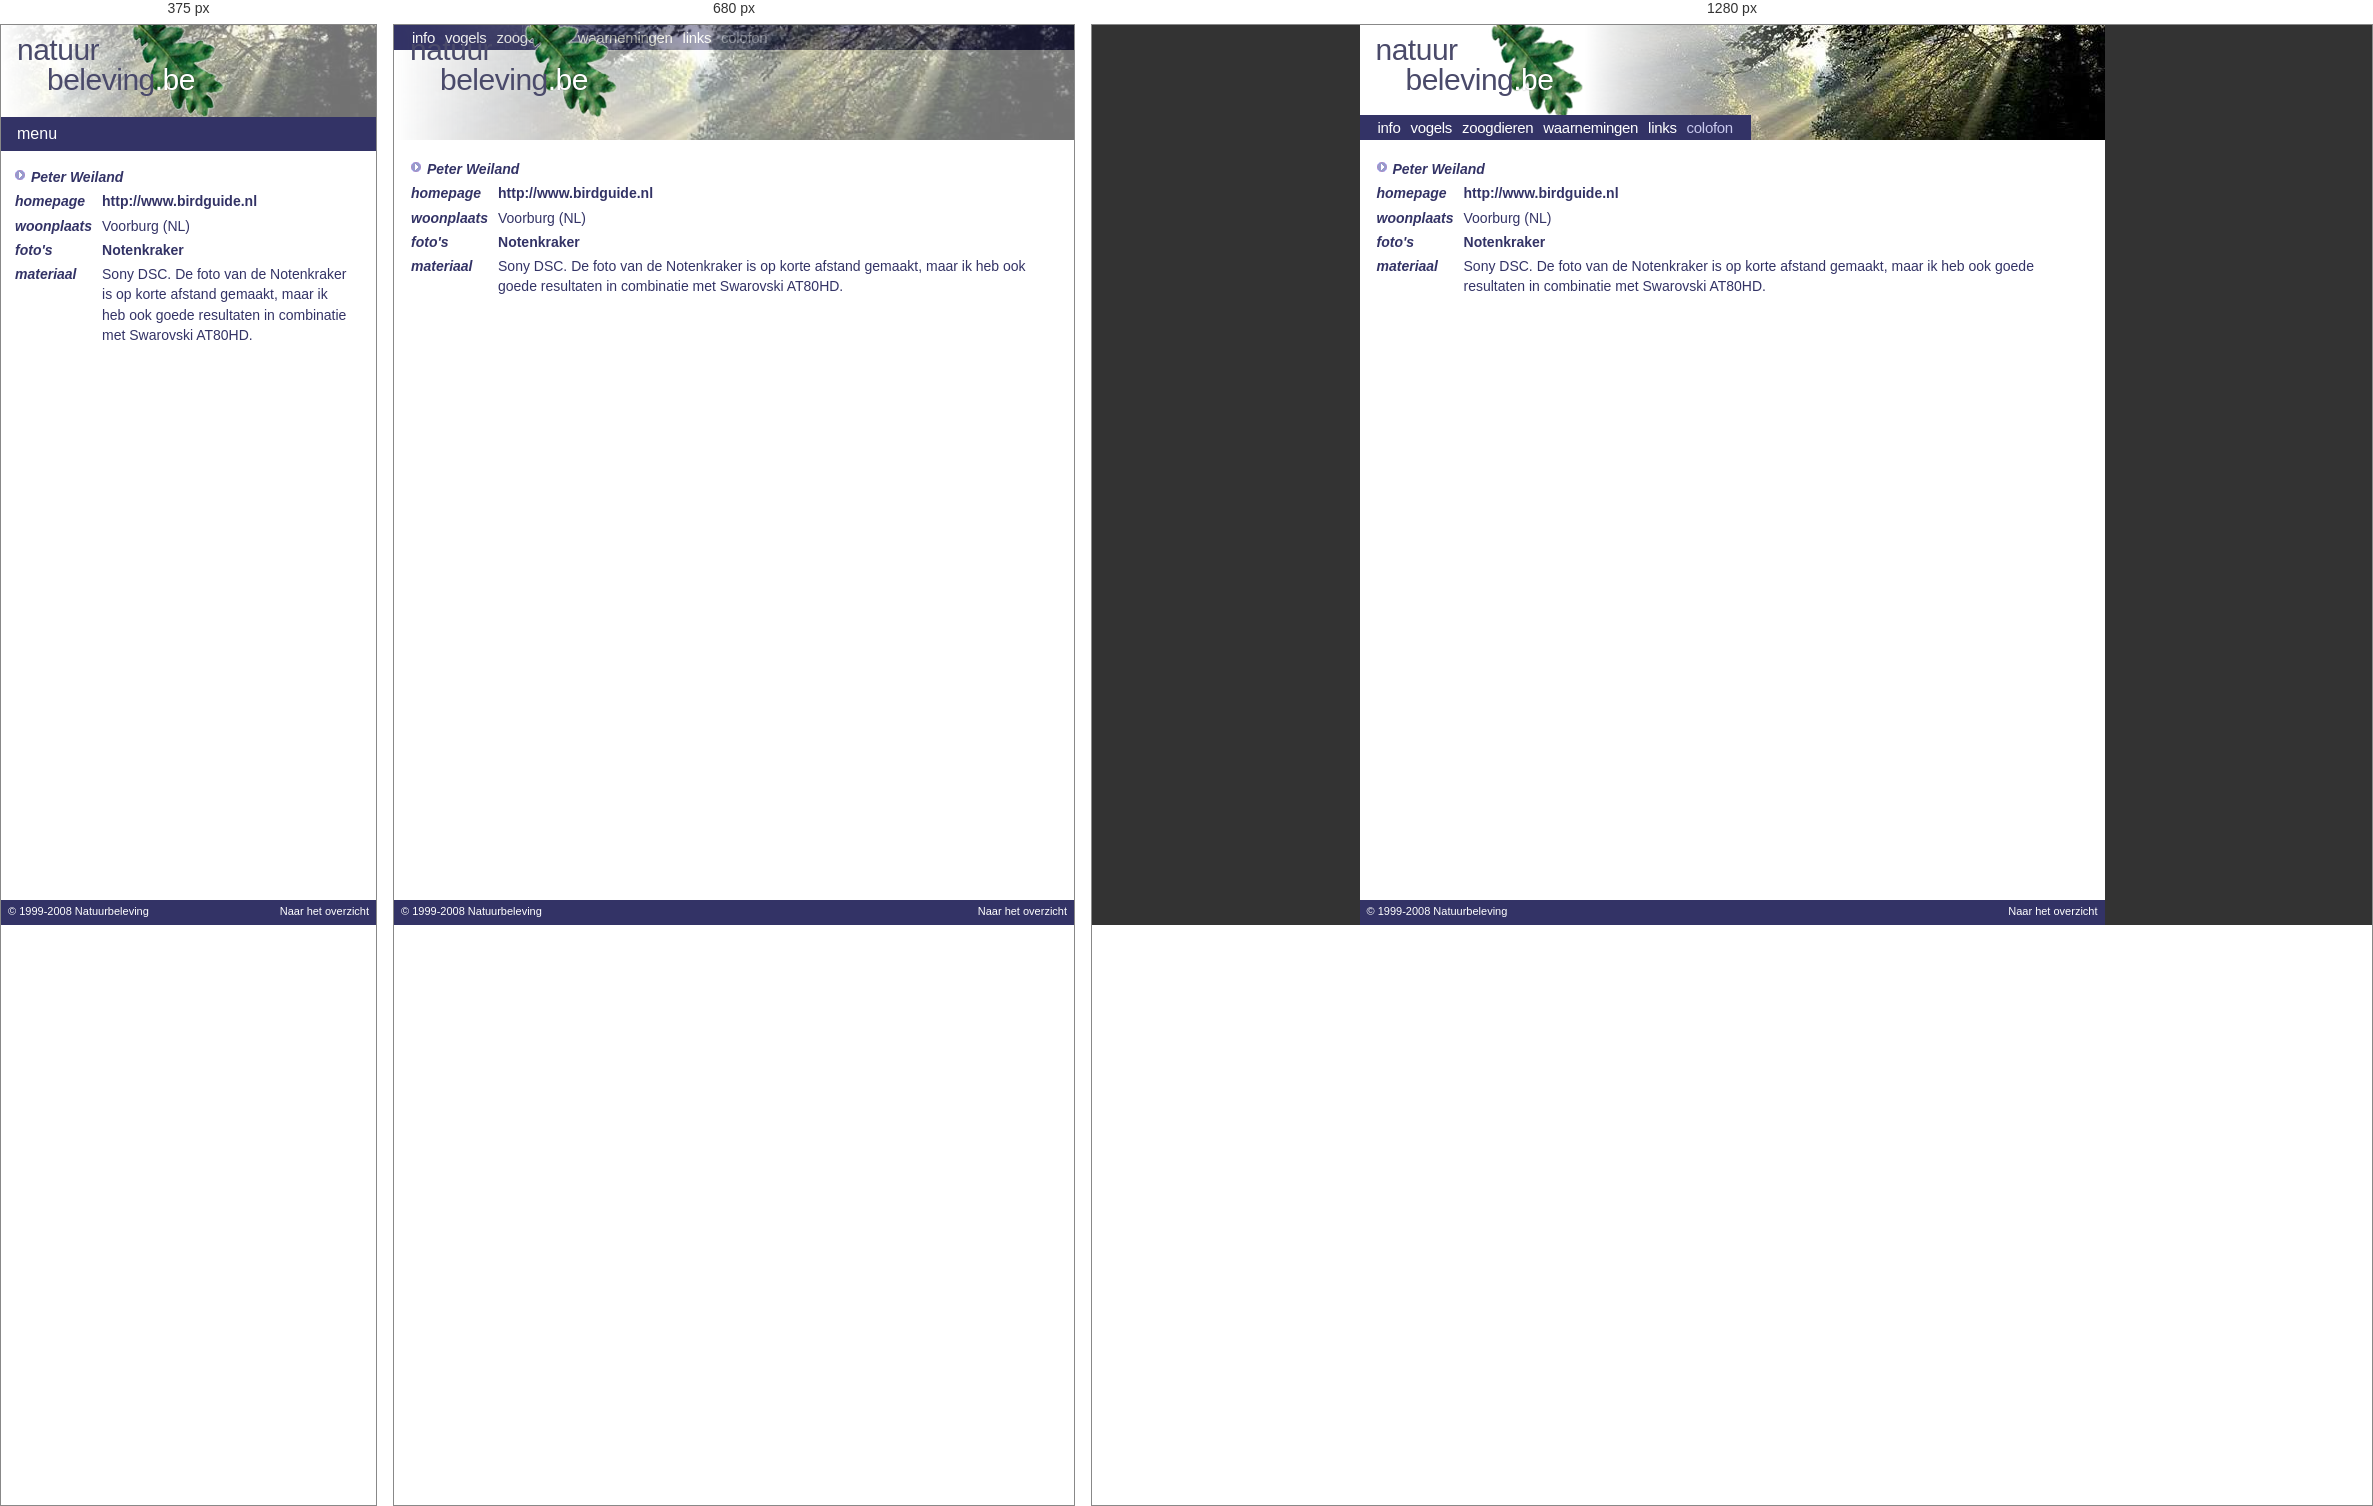
Rendered at 375 px, 680 px and 1280 px, left to right.

<!-- file: Peter_Weiland.html -->
<!doctype html>
<html lang="nl">
<head>
<meta charset="utf-8">
<meta name="robots" content="noindex, nofollow, noarchive">
<meta name="viewport" content="width=device-width, initial-scale=1">
<title>Peter Weiland - Natuurbeleving</title>
<meta name="description" content="Een multimediaal overzicht van meer dan 350 vogels en 100 zoogdieren van West-Europa, met foto, beschrijving en aantallen.">
<link rel="stylesheet" href="../assets/site.css">
<link rel="icon" href="../assets/blad.png">
<script>try{if(!sessionStorage.getItem('nb-intro')){sessionStorage.setItem('nb-intro','1');document.documentElement.classList.add('intro')}}catch(e){}</script>
<script src="../assets/site.js" defer></script>
</head>
<body data-sectie="colofon">
<div class="pagina">
  <header class="banner">
    <div class="banner-foto" style="background-image: url('../assets/banner-colofon.jpg')"></div>
    <a class="logo" href="../index.html" aria-label="Natuurbeleving - naar de startpagina">
      <span class="logo-natuur">natuur</span>
      <span class="logo-beleving">beleving<span class="logo-be">.be</span></span>
      <img class="logo-blad" src="../assets/blad.png" alt="" width="110" height="117">
    </a>
    <nav class="menu" aria-label="Hoofdmenu">
      <button class="menu-knop" aria-expanded="false" aria-controls="menu-lijst">menu</button>
      <ul id="menu-lijst">
      <li><a href="../index.html">info</a></li>
      <li><a href="../vogels/index.html">vogels</a></li>
      <li><a href="../zoogdieren/index.html">zoogdieren</a></li>
      <li><a href="../waarnemingen.html">waarnemingen</a></li>
      <li><a href="../links.html">links</a></li>
      <li><a href="../colofon.html" aria-current="page">colofon</a></li>
      </ul>
    </nav>
  </header>
  <div class="content">
  <main id="inhoud">
<table>
<tr>
    <td colspan="2"><b><img src="../img/site/arrow.gif" alt="" width="16" height="15" loading="lazy"><i>Peter
      Weiland</i></b></td>
</tr>
<tr>
<td><b><i>homepage</i></b></td>
<td><a href="http://www.grasland.info" rel="noopener" target="_blank">http://www.birdguide.nl</a></td>
</tr>
<tr>
<td><b><i>woonplaats</i></b></td>
    <td>Voorburg (NL)</td>
</tr>
<tr>
<td><b><i>foto's </i></b></td>
<td><b>Notenkraker</b></td>
</tr>
<tr>
<td><b><i>materiaal</i></b></td>
    <td>Sony DSC. De foto van de Notenkraker is op korte afstand
      gemaakt, maar ik heb ook goede resultaten in combinatie met Swarovski AT80HD.</td>
</tr></table>
  </main>
  </div>
  <footer class="voet">
    <a href="../disclaimer.html">© 1999-2008 Natuurbeleving</a>
    <a href="../index.html">Naar het overzicht</a>
  </footer>
</div>
</body>
</html>


/* @media block from site.css */
@media (max-width: 760px) {
  .banner-foto { width: 100%; opacity: .55; }
  .menu { position: static; }
}

/* @media block from site.css */
@media (max-width: 600px) {
  :root { --banner-h: auto; }
  .banner { height: auto; padding-top: 92px; }
  .menu { position: relative; }
  .menu-knop {
    display: block;
    width: 100%;
    height: 34px;
    border: 0;
    background: var(--blauw);
    color: var(--wit);
    font: 16px var(--logo-font);
    text-align: left;
    padding: 0 16px;
    cursor: pointer;
  }
  .menu ul { display: none; flex-direction: column; align-items: stretch; height: auto; padding: 0 0 8px; }
  .menu.open ul { display: flex; }
  .menu a { padding: 4px 16px; line-height: 1.6; }

  .content, .content.met-lijst { display: block; padding: 14px; }
  .content.met-lijst main { padding-top: 10px; }
  .soortenlijst { padding: 0; border: 0; border-bottom: 1px solid var(--lila); }
  .soortenlijst summary {
    display: block;
    cursor: pointer;
    font: bold 13px var(--tekst-font);
    color: var(--blauw);
    padding: 4px 0 8px;
  }
  .soortenlijst .tab { max-height: 50vh; overflow: auto; }
  body[data-sectie="info"] .intro { padding: 17px; background-size: 60% auto; padding-top: 120px; }
  .velden { grid-template-columns: 1fr; gap: 2px 0; }
  .velden dd { margin-bottom: 10px; }
  main table { display: block; overflow-x: auto; }
}